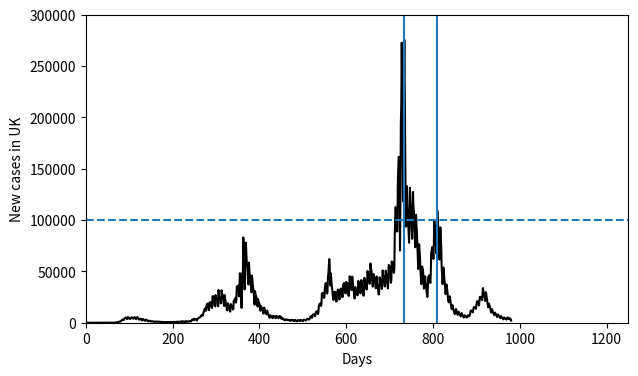

This figure's Python source:
# Week 3 Problem 4
# Make a 2D plot of new COVID19 cases in the UK as a function of day elapsed, using the data below downloaded from WHO. 
# The final plot should have a horizontal dashed line at 100,000, and two vertical lines marking two peak values of your choice. 
# The final plot should also include meaningful labels for both axis.

covid_data_uk = [0.00000e+00, 0.00000e+00, 0.00000e+00, 0.00000e+00, 0.00000e+00,
       0.00000e+00, 0.00000e+00, 0.00000e+00, 0.00000e+00, 0.00000e+00,
       0.00000e+00, 0.00000e+00, 0.00000e+00, 0.00000e+00, 0.00000e+00,
       0.00000e+00, 0.00000e+00, 0.00000e+00, 0.00000e+00, 0.00000e+00,
       0.00000e+00, 0.00000e+00, 0.00000e+00, 0.00000e+00, 0.00000e+00,
       0.00000e+00, 0.00000e+00, 0.00000e+00, 0.00000e+00, 1.00000e+00,
       0.00000e+00, 0.00000e+00, 1.00000e+00, 1.80000e+01, 0.00000e+00,
       1.00000e+00, 0.00000e+00, 0.00000e+00, 3.00000e+00, 1.00000e+00,
       1.00000e+00, 4.00000e+00, 1.00000e+00, 1.00000e+00, 0.00000e+00,
       0.00000e+00, 0.00000e+00, 1.00000e+00, 0.00000e+00, 0.00000e+00,
       0.00000e+00, 2.00000e+00, 0.00000e+00, 6.00000e+00, 2.00000e+00,
       3.00000e+00, 2.00000e+00, 8.00000e+00, 1.30000e+01, 4.00000e+00,
       2.20000e+01, 4.20000e+01, 6.00000e+01, 6.20000e+01, 5.10000e+01,
       8.90000e+01, 7.40000e+01, 5.80000e+01, 1.64000e+02, 2.86000e+02,
       4.28000e+02, 5.22000e+02, 5.26000e+02, 3.71000e+02, 4.53000e+02,
       6.23000e+02, 8.26000e+02, 1.02500e+03, 1.09000e+03, 1.33700e+03,
       1.18300e+03, 1.36100e+03, 2.28900e+03, 2.35300e+03, 2.66600e+03,
       3.03900e+03, 3.15400e+03, 2.77400e+03, 2.81800e+03, 4.19500e+03,
       4.46300e+03, 4.89100e+03, 4.82400e+03, 4.85300e+03, 3.97600e+03,
       3.55600e+03, 5.27300e+03, 5.47700e+03, 5.14600e+03, 4.87500e+03,
       4.32700e+03, 3.58500e+03, 3.50700e+03, 4.20300e+03, 4.33500e+03,
       5.07000e+03, 5.29200e+03, 4.97700e+03, 4.74400e+03, 3.88100e+03,
       4.44100e+03, 4.79500e+03, 5.51700e+03, 5.16700e+03, 4.96100e+03,
       3.75700e+03, 3.47600e+03, 4.73900e+03, 4.71900e+03, 5.43300e+03,
       4.96100e+03, 4.76600e+03, 3.25800e+03, 3.00200e+03, 3.39800e+03,
       3.68600e+03, 3.83200e+03, 3.78700e+03, 3.06400e+03, 2.17000e+03,
       2.33700e+03, 3.61200e+03, 3.41000e+03, 3.33000e+03, 2.63000e+03,
       2.53000e+03, 2.08200e+03, 1.83700e+03, 2.58100e+03, 3.06300e+03,
       2.71900e+03, 2.56700e+03, 2.05700e+03, 1.53200e+03, 1.37300e+03,
       1.62500e+03, 2.07000e+03, 1.82500e+03, 1.75700e+03, 1.53100e+03,
       1.13200e+03, 1.08000e+03, 1.43900e+03, 1.49200e+03, 1.36900e+03,
       1.24900e+03, 1.12300e+03, 8.04000e+02, 7.22000e+02, 1.09900e+03,
       1.16500e+03, 1.19600e+03, 1.01300e+03, 1.05300e+03, 8.86000e+02,
       8.26000e+02, 1.04500e+03, 1.10300e+03, 1.01700e+03, 1.02200e+03,
       9.93000e+02, 6.83000e+02, 6.36000e+02, 8.99000e+02, 8.83000e+02,
       7.77000e+02, 7.26000e+02, 6.66000e+02, 6.53000e+02, 4.49000e+02,
       7.24000e+02, 6.23000e+02, 6.52000e+02, 6.06000e+02, 5.68000e+02,
       3.99000e+02, 5.58000e+02, 7.14000e+02, 6.09000e+02, 7.13000e+02,
       7.22000e+02, 5.68000e+02, 4.59000e+02, 3.66000e+02, 7.40000e+02,
       7.05000e+02, 7.77000e+02, 7.12000e+02, 5.82000e+02, 5.05000e+02,
       4.48000e+02, 8.30000e+02, 7.88000e+02, 8.16000e+02, 8.08000e+02,
       7.74000e+02, 5.30000e+02, 5.63000e+02, 8.69000e+02, 8.56000e+02,
       1.06200e+03, 9.46000e+02, 6.98000e+02, 5.59000e+02, 5.64000e+02,
       1.06000e+03, 1.06600e+03, 1.09200e+03, 1.10500e+03, 9.73000e+02,
       7.10000e+02, 6.27000e+02, 1.49900e+03, 1.37800e+03, 1.24200e+03,
       1.15600e+03, 1.18500e+03, 7.14000e+02, 6.02000e+02, 1.29800e+03,
       1.11600e+03, 1.28200e+03, 1.49800e+03, 1.21800e+03, 8.42000e+02,
       8.31000e+02, 1.30100e+03, 1.27000e+03, 1.38800e+03, 1.59100e+03,
       1.63200e+03, 1.23000e+03, 1.17100e+03, 1.51300e+03, 2.28800e+03,
       3.07700e+03, 3.15200e+03, 3.09200e+03, 2.55100e+03, 2.46500e+03,
       3.93100e+03, 3.37000e+03, 3.36500e+03, 3.62800e+03, 3.32400e+03,
       2.67000e+03, 2.15400e+03, 3.42800e+03, 3.55100e+03, 4.39900e+03,
       4.67500e+03, 4.97300e+03, 4.88900e+03, 5.34000e+03, 5.62700e+03,
       6.44100e+03, 7.09600e+03, 7.68200e+03, 7.31800e+03, 6.81000e+03,
       7.02300e+03, 9.98300e+03, 1.03660e+04, 1.27170e+04, 1.33570e+04,
       1.38540e+04, 1.16670e+04, 1.19530e+04, 1.67530e+04, 1.72500e+04,
       1.85730e+04, 1.84250e+04, 1.58930e+04, 1.26480e+04, 1.22020e+04,
       1.96710e+04, 1.91160e+04, 1.99200e+04, 1.86070e+04, 1.79150e+04,
       1.48820e+04, 1.43110e+04, 2.58720e+04, 2.56130e+04, 2.57140e+04,
       2.34750e+04, 2.16940e+04, 1.64340e+04, 1.58960e+04, 2.68070e+04,
       2.43500e+04, 2.39010e+04, 2.36140e+04, 2.28900e+04, 1.66730e+04,
       1.59700e+04, 3.19250e+04, 2.59430e+04, 2.40270e+04, 2.40620e+04,
       2.36600e+04, 1.87660e+04, 2.02450e+04, 3.15110e+04, 2.77890e+04,
       2.77570e+04, 2.48260e+04, 2.43890e+04, 1.82230e+04, 1.62320e+04,
       2.69510e+04, 2.34870e+04, 2.10800e+04, 1.80410e+04, 1.71000e+04,
       1.25330e+04, 1.18950e+04, 1.90240e+04, 1.66770e+04, 1.68130e+04,
       1.47610e+04, 1.45550e+04, 1.10860e+04, 1.08510e+04, 1.81970e+04,
       1.66840e+04, 1.66760e+04, 1.58600e+04, 1.58340e+04, 1.28930e+04,
       1.37310e+04, 2.15850e+04, 2.10650e+04, 2.19090e+04, 2.29160e+04,
       2.43900e+04, 1.95880e+04, 2.22660e+04, 3.51970e+04, 3.43780e+04,
       3.54270e+04, 3.44380e+04, 3.64190e+04, 2.55900e+04, 3.30660e+04,
       4.81920e+04, 4.64750e+04, 4.29360e+04, 3.23920e+04, 1.44190e+04,
       4.11100e+04, 4.85200e+04, 4.64090e+04, 8.30900e+04, 7.21610e+04,
       5.39460e+04, 3.24820e+04, 6.16540e+04, 5.63350e+04, 7.79720e+04,
       6.66370e+04, 5.87840e+04, 5.31870e+04, 4.81050e+04, 4.00350e+04,
       3.71740e+04, 5.85920e+04, 5.06470e+04, 4.65090e+04, 4.34730e+04,
       4.14510e+04, 3.12490e+04, 2.95920e+04, 4.59580e+04, 4.05260e+04,
       3.59860e+04, 3.25020e+04, 3.03300e+04, 2.23450e+04, 1.75540e+04,
       3.07370e+04, 2.77300e+04, 2.63030e+04, 2.47730e+04, 2.24330e+04,
       1.71670e+04, 1.57830e+04, 2.29720e+04, 2.02660e+04, 1.99140e+04,
       1.84930e+04, 1.63080e+04, 1.23200e+04, 1.16640e+04, 1.61940e+04,
       1.42250e+04, 1.38990e+04, 1.31390e+04, 1.25730e+04, 9.03500e+03,
       8.99400e+03, 1.47350e+04, 1.29410e+04, 1.19420e+04, 1.17940e+04,
       1.07280e+04, 8.31300e+03, 8.09700e+03, 1.16560e+04, 9.76300e+03,
       8.84600e+03, 8.02500e+03, 6.78300e+03, 4.94900e+03, 4.87300e+03,
       7.19200e+03, 6.91900e+03, 6.17200e+03, 5.93700e+03, 5.46700e+03,
       4.62800e+03, 4.41000e+03, 6.89000e+03, 6.48800e+03, 6.25100e+03,
       5.93300e+03, 5.71600e+03, 4.37900e+03, 4.42500e+03, 6.69800e+03,
       5.84900e+03, 5.97600e+03, 5.62300e+03, 5.17600e+03, 4.24600e+03,
       5.38800e+03, 6.45800e+03, 5.48100e+03, 6.22400e+03, 5.61600e+03,
       4.56700e+03, 3.73100e+03, 5.02900e+03, 4.19600e+03, 3.77900e+03,
       3.96700e+03, 3.67400e+03, 2.74700e+03, 2.50600e+03, 2.41300e+03,
       2.74400e+03, 3.31200e+03, 3.25300e+03, 3.14700e+03, 2.95200e+03,
       2.38000e+03, 2.37600e+03, 2.88000e+03, 2.49500e+03, 2.51200e+03,
       2.34500e+03, 2.34700e+03, 1.72200e+03, 2.58400e+03, 2.73800e+03,
       2.54100e+03, 2.70900e+03, 2.40900e+03, 2.02000e+03, 1.56400e+03,
       2.11900e+03, 2.62700e+03, 2.17700e+03, 2.49900e+03, 2.23000e+03,
       1.82500e+03, 1.43100e+03, 1.52100e+03, 2.08400e+03, 2.55100e+03,
       2.56900e+03, 2.32500e+03, 1.98100e+03, 1.60800e+03, 2.30700e+03,
       2.80800e+03, 2.32800e+03, 2.33400e+03, 2.18200e+03, 1.93600e+03,
       1.62600e+03, 1.92200e+03, 2.85800e+03, 2.81200e+03, 2.81200e+03,
       2.51700e+03, 2.36500e+03, 2.00000e+03, 2.32600e+03, 3.36800e+03,
       3.42700e+03, 3.92100e+03, 3.74700e+03, 3.58900e+03, 3.00000e+03,
       3.16400e+03, 3.89700e+03, 5.43100e+03, 6.16800e+03, 6.25600e+03,
       5.86000e+03, 4.73100e+03, 5.53300e+03, 7.94500e+03, 7.89600e+03,
       8.21000e+03, 8.04200e+03, 7.61900e+03, 6.28400e+03, 7.13500e+03,
       1.03620e+04, 1.07960e+04, 1.10520e+04, 1.11060e+04, 1.03200e+04,
       8.44600e+03, 1.00880e+04, 1.63070e+04, 1.74030e+04, 1.83500e+04,
       1.87120e+04, 1.81690e+04, 1.63010e+04, 1.85020e+04, 2.84180e+04,
       2.81990e+04, 2.89230e+04, 2.87940e+04, 2.63400e+04, 2.40100e+04,
       2.51700e+04, 3.49190e+04, 3.60600e+04, 3.85970e+04, 3.40160e+04,
       3.28030e+04, 2.83790e+04, 3.05030e+04, 4.45120e+04, 4.77060e+04,
       5.49090e+04, 6.20000e+04, 5.52630e+04, 3.84750e+04, 3.61810e+04,
       4.79240e+04, 3.98770e+04, 3.55480e+04, 3.12780e+04, 2.78170e+04,
       2.28520e+04, 2.21870e+04, 2.99800e+04, 2.95810e+04, 3.02370e+04,
       2.84320e+04, 2.47490e+04, 2.05690e+04, 2.09850e+04, 2.98400e+04,
       3.04720e+04, 3.23380e+04, 3.16590e+04, 2.80360e+04, 2.25400e+04,
       2.28870e+04, 3.21620e+04, 3.15180e+04, 3.33490e+04, 3.17260e+04,
       2.89730e+04, 2.50570e+04, 2.53260e+04, 3.69060e+04, 3.79190e+04,
       3.87390e+04, 3.65000e+04, 3.22310e+04, 2.85330e+04, 2.87430e+04,
       3.97150e+04, 3.76820e+04, 3.87770e+04, 3.76130e+04, 3.37430e+04,
       2.75990e+04, 2.61350e+04, 3.47730e+04, 4.52120e+04, 4.35320e+04,
       4.23290e+04, 3.86300e+04, 3.18100e+04, 3.18030e+04, 4.49290e+04,
       3.86190e+04, 3.58490e+04, 3.39740e+04, 2.91870e+04, 2.35330e+04,
       2.40600e+04, 3.46580e+04, 3.14340e+04, 3.04140e+04, 2.97090e+04,
       2.94790e+04, 2.66450e+04, 3.10840e+04, 4.07680e+04, 3.88480e+04,
       3.67570e+04, 3.58510e+04, 3.21090e+04, 2.85670e+04, 3.20830e+04,
       4.15890e+04, 3.65470e+04, 3.48360e+04, 3.26050e+04, 2.90580e+04,
       2.63160e+04, 3.20580e+04, 4.37340e+04, 3.92780e+04, 3.92640e+04,
       3.84650e+04, 3.56110e+04, 3.23060e+04, 3.64180e+04, 5.03040e+04,
       4.83210e+04, 4.77730e+04, 4.64200e+04, 4.35600e+04, 3.78780e+04,
       4.37530e+04, 5.77430e+04, 5.25290e+04, 5.16610e+04, 4.51930e+04,
       4.06650e+04, 3.51030e+04, 3.57650e+04, 4.74650e+04, 4.21240e+04,
       4.30450e+04, 4.13910e+04, 4.02510e+04, 3.35690e+04, 3.48140e+04,
       4.51090e+04, 3.80190e+04, 3.59860e+04, 3.36610e+04, 3.03180e+04,
       2.74360e+04, 3.05860e+04, 4.41280e+04, 4.22460e+04, 4.29420e+04,
       4.09990e+04, 3.77650e+04, 3.28830e+04, 3.55300e+04, 5.09490e+04,
       4.64290e+04, 4.58940e+04, 4.40610e+04, 3.96080e+04, 3.53350e+04,
       3.72520e+04, 5.07330e+04, 4.81970e+04, 4.67710e+04, 4.34240e+04,
       3.93290e+04, 3.33000e+04, 3.97040e+04, 5.62900e+04, 5.56940e+04,
       5.48190e+04, 5.03200e+04, 4.56670e+04, 3.87820e+04, 4.10510e+04,
       5.96920e+04, 5.62520e+04, 5.88250e+04, 5.69940e+04, 5.24910e+04,
       4.85940e+04, 5.31570e+04, 8.71700e+04, 1.02786e+05, 1.12699e+05,
       1.06048e+05, 9.58790e+04, 8.88830e+04, 8.91290e+04, 1.33966e+05,
       1.50292e+05, 1.61561e+05, 1.60634e+05, 1.37268e+05, 7.03620e+04,
       1.16275e+05, 1.95007e+05, 2.12463e+05, 2.72790e+05, 2.36573e+05,
       1.88564e+05, 1.18269e+05, 1.81065e+05, 2.29896e+05, 2.75647e+05,
       2.22170e+05, 1.72980e+05, 1.20288e+05, 9.36120e+04, 9.57880e+04,
       1.32955e+05, 1.15244e+05, 1.03221e+05, 9.64120e+04, 8.63250e+04,
       7.79480e+04, 9.80940e+04, 1.31514e+05, 1.18857e+05, 1.11758e+05,
       1.00325e+05, 9.17300e+04, 8.17330e+04, 1.02364e+05, 1.27364e+05,
       1.13201e+05, 1.08668e+05, 9.62020e+04, 8.40260e+04, 7.35050e+04,
       8.76980e+04, 1.05047e+05, 9.39490e+04, 8.84170e+04, 7.66420e+04,
       6.32640e+04, 5.23040e+04, 6.05470e+04, 7.64830e+04, 6.96610e+04,
       6.43390e+04, 5.22920e+04, 4.45570e+04, 3.75270e+04, 4.17550e+04,
       5.47460e+04, 5.25010e+04, 5.15700e+04, 4.47160e+04, 3.32390e+04,
       3.46480e+04, 3.77170e+04, 4.51270e+04, 3.91860e+04, 3.64760e+04,
       3.06310e+04, 2.78330e+04, 2.50860e+04, 3.13600e+04, 4.46410e+04,
       4.47880e+04, 4.61740e+04, 4.37610e+04, 4.14070e+04, 3.87530e+04,
       4.90230e+04, 6.85210e+04, 7.01070e+04, 7.35290e+04, 7.05030e+04,
       6.70290e+04, 6.20680e+04, 7.57290e+04, 9.98330e+04, 9.37030e+04,
       9.17540e+04, 8.28490e+04, 7.52830e+04, 6.74120e+04, 8.10490e+04,
       1.09281e+05, 9.90940e+04, 9.41760e+04, 8.28970e+04, 7.24300e+04,
       6.14510e+04, 6.83350e+04, 9.28520e+04, 8.01270e+04, 7.36400e+04,
       5.47820e+04, 4.74620e+04, 3.75840e+04, 4.21700e+04, 5.37160e+04,
       4.91010e+04, 4.47440e+04, 3.87060e+04, 3.29810e+04, 2.78810e+04,
       3.09470e+04, 3.73690e+04, 3.37690e+04, 3.16810e+04, 2.66380e+04,
       2.16100e+04, 1.99180e+04, 2.01420e+04, 2.52150e+04, 2.57660e+04,
       2.14440e+04, 1.84610e+04, 1.56960e+04, 1.32060e+04, 1.47130e+04,
       1.70990e+04, 1.45570e+04, 1.30490e+04, 1.15990e+04, 1.00070e+04,
       8.35400e+03, 9.03200e+03, 1.18910e+04, 1.33100e+04, 1.16640e+04,
       1.02110e+04, 8.94300e+03, 7.51600e+03, 9.06200e+03, 1.06940e+04,
       9.74300e+03, 8.72200e+03, 7.63800e+03, 6.93700e+03, 6.11800e+03,
       7.97300e+03, 9.41700e+03, 8.28400e+03, 7.63600e+03, 6.81800e+03,
       5.81700e+03, 5.01800e+03, 5.99700e+03, 7.31200e+03, 6.67900e+03,
       6.29100e+03, 5.75100e+03, 5.40600e+03, 4.98800e+03, 5.67800e+03,
       7.11400e+03, 7.09100e+03, 7.01300e+03, 6.20900e+03, 6.63700e+03,
       7.49000e+03, 9.81500e+03, 1.17450e+04, 1.14040e+04, 1.17840e+04,
       1.13140e+04, 1.07850e+04, 1.00740e+04, 1.26910e+04, 1.52730e+04,
       1.51380e+04, 1.48340e+04, 1.42200e+04, 1.39190e+04, 1.36250e+04,
       1.69930e+04, 1.99420e+04, 2.08940e+04, 2.08660e+04, 1.95870e+04,
       1.83430e+04, 1.67930e+04, 2.07730e+04, 2.50990e+04, 2.50370e+04,
       2.45990e+04, 2.42310e+04, 2.36390e+04, 2.19610e+04, 2.77760e+04,
       3.36980e+04, 3.14100e+04, 2.96810e+04, 2.64530e+04, 2.46060e+04,
       2.12430e+04, 2.50860e+04, 2.98240e+04, 2.69400e+04, 2.38550e+04,
       2.10980e+04, 1.83580e+04, 1.50120e+04, 1.72330e+04, 1.87130e+04,
       1.66660e+04, 1.61680e+04, 1.41540e+04, 1.23740e+04, 9.92700e+03,
       1.12710e+04, 1.32950e+04, 1.17180e+04, 1.05360e+04, 9.32400e+03,
       8.50300e+03, 7.32300e+03, 8.41900e+03, 9.82900e+03, 9.16300e+03,
       8.34100e+03, 7.28700e+03, 6.54700e+03, 5.41800e+03, 6.54300e+03,
       8.05500e+03, 7.30600e+03, 6.72700e+03, 6.18200e+03, 5.33000e+03,
       4.48300e+03, 5.35900e+03, 6.40700e+03, 5.53900e+03, 4.98600e+03,
       4.43200e+03, 3.82900e+03, 3.26800e+03, 4.06800e+03, 5.14800e+03,
       4.71500e+03, 4.52600e+03, 3.77400e+03, 3.43400e+03, 3.08400e+03,
       3.42900e+03, 4.64700e+03, 5.18700e+03, 4.56800e+03, 4.23000e+03,
       3.65600e+03, 3.31500e+03, 4.17100e+03, 4.15200e+03, 3.45000e+03,
       2.09300e+03]

import numpy as np
import matplotlib.pyplot as plt

# Returning days as a list
days = np.arange(len(covid_data_uk))

# The plotting begins
plt.figure(figsize=(7,4))
plt.plot(days, covid_data_uk, 'k-' )
plt.xlim(0,1250)
plt.ylim(0,300000)
plt.xlabel("Days")
plt.ylabel("New cases in UK")
plt.axhline(100000, linestyle = '--') 

# For the vertical lines
peak1_value = max(covid_data_uk)
peak1_day = covid_data_uk.index(peak1_value)
plt.axvline(peak1_day)

peak2_value = max(covid_data_uk[peak1_day +50:])
peak2_day = covid_data_uk.index(peak2_value)
plt.axvline(peak2_day)

plt.savefig("covid_data_plot.pdf")

# ✔
# Good use of max() and the index()!
